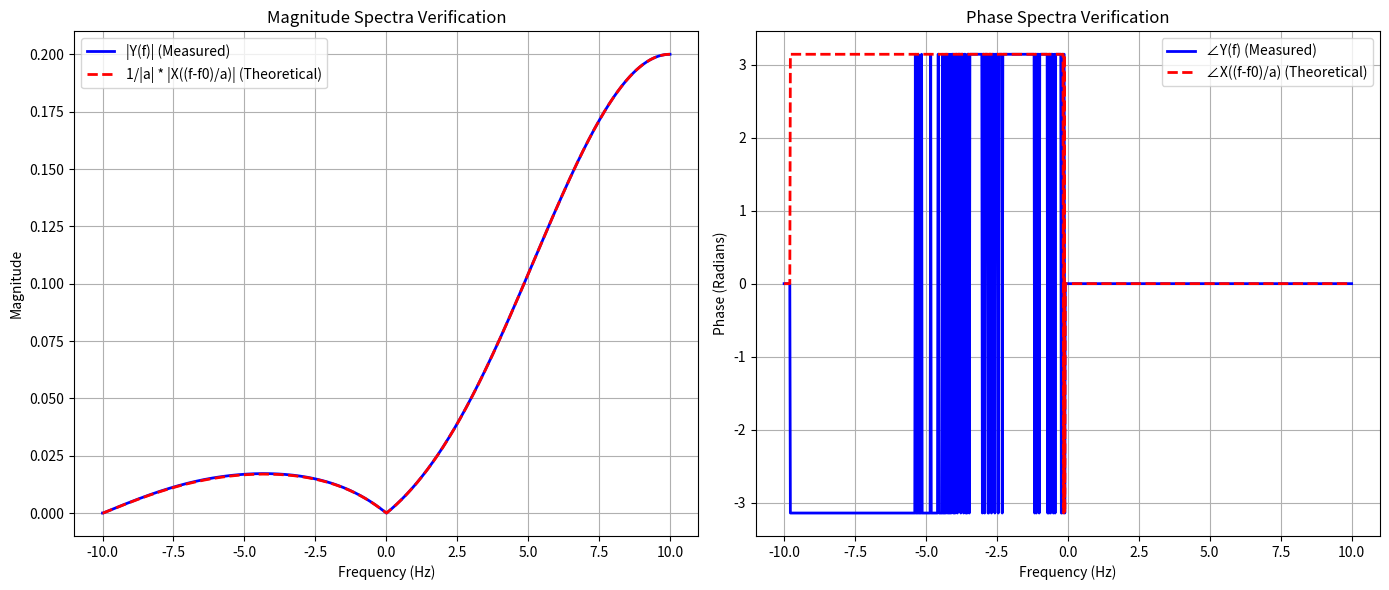

Generate this figure with matplotlib:
import numpy as np
import matplotlib.pyplot as plt

# ==========================================
# 1. OOP Framework Definitions
# ==========================================
class SignalGenerator:
    """
    Object-oriented framework for generating continuous-time signals.
    """
    def __init__(self, t):
        self.t = t

    def square(self, t_val):
        """Generates a standard square wave (rect function)."""
        return np.where((t_val >= -0.5) & (t_val <= 0.5), 1.0, 0.0)

    def triangle(self, t_val):
        """Generates a standard triangle wave."""
        return np.where((t_val >= -1.0) & (t_val <= 1.0), 1.0 - np.abs(t_val), 0.0)

    def generate_x(self):
        """Generates the base signal x(t) = Square(t) + Triangle(t)."""
        return self.square(self.t) + self.triangle(self.t)

    def generate_y(self, a, f0):
        """
        Generates the modified signal y(t).
        Applies time compression (a) and phase shift (f0).
        """
        t_scaled = a * self.t
        x_scaled = self.square(t_scaled) + self.triangle(t_scaled)
        phase_shift = np.exp(1j * 2 * np.pi * f0 * self.t)
        return x_scaled * phase_shift

class CFTAnalyzer:
    """
    Object-oriented framework for computing the Continuous Fourier Transform.
    """
    def __init__(self, t):
        self.t = t

    def compute_cft(self, signal, freq_array):
        """
        Computes the CFT using numerical integration via the trapezoidal rule.
        Strictly avoids np.fft.
        """
        X = np.zeros(len(freq_array), dtype=complex)
        for i, freq in enumerate(freq_array):
            integrand = signal * np.exp(-1j * 2 * np.pi * freq * self.t)
            X[i] = np.trapezoid(integrand, self.t)
        return X

class ErrorAnalyzer:
    """
    Object-oriented framework for evaluating Mean Squared Error (MSE).
    """
    @staticmethod
    def calculate_metrics(Y_meas, X_mapped_theo, a):
        """
        Calculates the magnitude and phase MSE based on the provided theoretical formulas.
        """
        # Formulate the theoretical Y(f) for comparison
        Y_theo_mag = (1 / np.abs(a)) * np.abs(X_mapped_theo)
        Y_theo_phase = np.angle(X_mapped_theo)
        
        # (a) Magnitude MSE
        mse_mag = np.mean((np.abs(Y_meas) - Y_theo_mag)**2)
        
        # (b) Phase MSE
        # Use a threshold to ignore artificial phase noise where the magnitude is near zero
        threshold = 1e-3
        valid_indices = Y_theo_mag > threshold
        
        # Unwrap phases to prevent 2*pi boundary jumps from artificially inflating the MSE
        phase_meas_unwrap = np.unwrap(np.angle(Y_meas))
        phase_theo_unwrap = np.unwrap(Y_theo_phase)
        
        mse_phase = np.mean((phase_meas_unwrap[valid_indices] - phase_theo_unwrap[valid_indices])**2)
        
        return mse_mag, mse_phase


# ==========================================
# 2. Initialization and Generation
# ==========================================
# Define time axis t in [-5, 5] using 2000 samples
t = np.linspace(-5, 5, 2000)

# Define frequency axis f in [-10, 10] using 1000 samples
f = np.linspace(-10, 10, 1000)

a = 10
f0 = 10

# Generate signals
generator = SignalGenerator(t)
x = generator.generate_x()
y = generator.generate_y(a, f0)

# ==========================================
# 3. Continuous Fourier Transform
# ==========================================
analyzer = CFTAnalyzer(t)

# Find the standard CFT of x(t) and y(t)
X_f = analyzer.compute_cft(x, f)
Y_f = analyzer.compute_cft(y, f)

# To verify the property analytically, we must compute X at the mapped frequencies: (f - f0) / a
f_mapped = (f - f0) / a
X_mapped = analyzer.compute_cft(x, f_mapped)

# Construct expected theoretical arrays for plotting
Y_expected_mag = (1 / np.abs(a)) * np.abs(X_mapped)
Y_expected_phase = np.angle(X_mapped)

# ==========================================
# 4. Numerical Verification & Plotting
# ==========================================
plt.figure(figsize=(14, 6))

# Plot Magnitude Spectra
plt.subplot(1, 2, 1)
plt.plot(f, np.abs(Y_f), label='|Y(f)| (Measured)', color='blue', linewidth=2)
plt.plot(f, Y_expected_mag, label='1/|a| * |X((f-f0)/a)| (Theoretical)', color='red', linestyle='--', linewidth=2)
plt.title('Magnitude Spectra Verification')
plt.xlabel('Frequency (Hz)')
plt.ylabel('Magnitude')
plt.legend()
plt.grid(True)

# Plot Phase Spectra (Thresholded for clean visual output)
threshold_val = 1e-3
phase_Y_plot = np.where(np.abs(Y_f) > threshold_val, np.angle(Y_f), 0)
phase_X_mapped_plot = np.where(Y_expected_mag > threshold_val, Y_expected_phase, 0)

plt.subplot(1, 2, 2)
plt.plot(f, phase_Y_plot, label='∠Y(f) (Measured)', color='blue', linewidth=2)
plt.plot(f, phase_X_mapped_plot, label='∠X((f-f0)/a) (Theoretical)', color='red', linestyle='--', linewidth=2)
plt.title('Phase Spectra Verification')
plt.xlabel('Frequency (Hz)')
plt.ylabel('Phase (Radians)')
plt.legend()
plt.grid(True)

plt.tight_layout()
plt.show()

# ==========================================
# 5. Error Analysis
# ==========================================
error_analyzer = ErrorAnalyzer()
mse_mag, mse_phase = error_analyzer.calculate_metrics(Y_f, X_mapped, a)

print("--- Error Analysis ---")
print(f"MSE Magnitude: {mse_mag:.10f}")
print(f"MSE Phase: {mse_phase:.10f}")
if mse_mag < 1e-3 and mse_phase < 1e-3:
    print("Verification Successful: Both MSE values fall within the acceptable tolerance range.")
